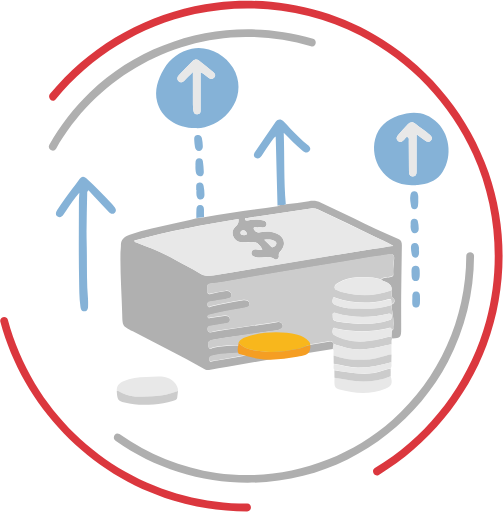
t = 0.00 s
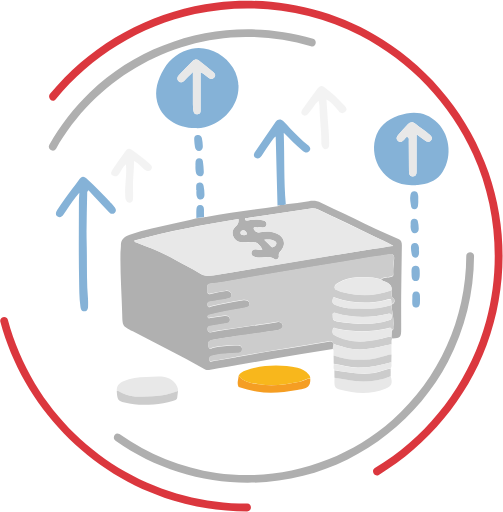
t = 0.20 s
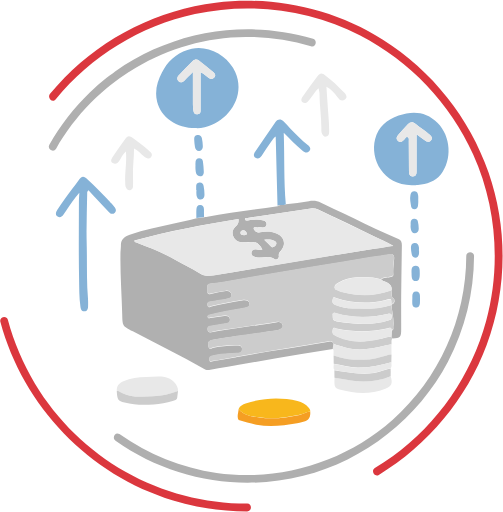
t = 0.40 s
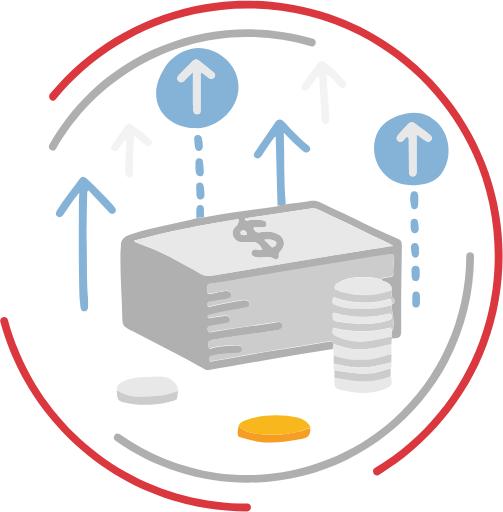
t = 0.60 s

The animated SVG that drew these frames (rendered in a browser with its animation timeline set to each time). Animation: 9 SMIL elements (animate=5,animateTransform=4); one cycle of 0.80 s, repeats indefinitely.

<?xml version="1.0" encoding="UTF-8"?>
<svg width="582px" height="592px" viewBox="0 0 582 592" version="1.1" xmlns="http://www.w3.org/2000/svg" xmlns:xlink="http://www.w3.org/1999/xlink">
    <!-- Generator: Sketch 51.3 (57544) - http://www.bohemiancoding.com/sketch -->
    <title>automated-savings-DARK</title>
    <desc>Created with Sketch.</desc>
    <defs></defs>
    <g id="Page-1" stroke="none" stroke-width="1" fill="none" fill-rule="evenodd">
        <g id="automated-savings-DARK" transform="translate(0.000000, -3.000000)" fill-rule="nonzero">
            <g id="dark" transform="translate(0.000000, 3.000000)">
                <path d="M438.3,549.3 C495.4,514.6 539.9,461.3 563.2,398.7 C586.9,335.1 587.6,263.4 565.3,199.3 C543.3,136.1 499.7,81.3 443,45.7 C385.8,9.7 316.6,-5.5 249.6,2.9 C183.4,11.2 121.2,42 74.6,89.7 C68.8,95.7 63.2,101.9 57.9,108.4 C54.2,112.8 60.6,119.2 64.3,114.8 C105.5,65 162.3,29.7 225.6,16.1 C289.7,2 358.3,10.9 416.8,41 C474.4,70.7 520.9,119.7 547.5,178.7 C574.6,238.8 579.7,308 562.4,371.5 C545.4,433.9 506.8,489.8 454.4,527.7 C447.7,532.6 440.8,537.1 433.7,541.4 C428.8,544.5 433.3,552.3 438.3,549.3 Z" id="Shape" fill="#DB373E"></path>
                <path d="M0.4,372.2 C26.8,470 103.2,549.5 200.3,578.9 C228.1,587.3 257,591.4 286,591.5 C291.8,591.5 291.8,582.5 286,582.5 C236.7,582.3 188,569.8 145.1,545.5 C102.2,521.2 65.9,485.9 40.5,443.7 C26.6,420.6 16.1,395.8 9.1,369.8 C7.6,364.2 -1.1,366.6 0.4,372.2 Z" id="Shape" fill="#DB373E"></path>
                <path d="M133.7,509.8 C196.2,554.2 276.4,569.3 350.8,550.4 C422.2,532.3 484,483.4 518.3,418.3 C538.1,380.6 548.3,338.5 548.5,296 C548.5,290.2 539.5,290.2 539.5,296 C539.2,368.3 508.2,437.7 454.1,485.8 C399,534.7 323.6,557.4 250.6,547.1 C210.1,541.4 171.6,525.7 138.2,502.1 C133.5,498.7 129,506.5 133.7,509.8 Z" id="Shape" fill="#AFAFAF"></path>
                <path d="M362.2,44.7 C272,17.7 172.2,41.4 104.2,106.6 C85.6,124.4 69.8,145 57.1,167.4 C54.2,172.4 62,177 64.9,171.9 C109.5,93.4 193.6,43.2 284.1,42.5 C309.8,42.3 335.2,46 359.8,53.4 C365.4,55.1 367.7,46.4 362.2,44.7 Z" id="Shape" fill="#AFAFAF"></path>
            </g>
            <g id="Layer_14" transform="translate(64.000000, 58.000000)">
                <path d="M266.7,181.1 C275.6,180 284.5,179.1 293.4,177.6 C298.4,176.7 302.9,177.1 307.4,179.3 C320,185.4 332.7,191.2 345.3,197.4 C362.3,205.8 379.4,214 397,221.3 C400.5,222.8 401.1,225.8 401,229.1 C400.7,248.1 400.4,267.1 400.2,286 C400.1,299 400.2,312 400.2,325 C400.2,325.2 400.2,325.3 400.2,325.5 C400.2,335.2 399.4,336 390.1,336.4 C389.7,335.6 389.4,334.8 389,334 C389.1,331.7 389.2,329.5 389.3,327.2 C391.9,326.5 390.9,324.3 391.1,322.7 C392.2,314.3 389.7,306.3 389,298 C389,297.7 389.1,297.4 389.1,297.1 C393.6,296.1 392.9,291.4 391.5,290.3 C388,287.5 389.5,284.1 388.9,281 C389.8,277.4 388.6,275 385.5,272.8 C382.8,270.8 379.4,270.4 376.9,268.3 C380.2,265.5 384.5,266.4 388.3,265.3 C390.3,264.8 391.3,264.1 391.1,262.1 C390.6,255.9 391.8,249.8 392.1,243.7 C392.3,239.7 390.7,238.6 387.1,239.2 C379.9,240.3 372.7,241.3 365.5,242.5 C343.9,246 322.4,249.8 300.9,253.1 C277.8,256.6 254.9,260.9 231.9,264.7 C214.4,267.6 197.1,271.4 179.5,273.2 C177,273.5 175.8,274.2 176,276.8 C176.1,278.5 176.1,280.1 176,281.8 C175.9,284.7 176.9,285.6 179.9,284.9 C185.7,283.6 191.6,282.6 197.5,281.6 C200.5,281.1 203,282.5 203.8,285.3 C204.7,288.4 202.5,289.8 199.8,290.5 C198.8,290.7 197.9,291.1 196.9,291.2 C191.1,291.7 185.5,293.1 179.8,294 C176.8,294.5 175.5,295.5 176.2,298.4 C176.9,301.6 179.1,299.6 180.6,299.3 C192.4,296.4 204.3,294.6 216.2,292.5 C219.9,291.9 224,292.1 224.7,296.3 C225.3,300.2 221.3,300.8 218.1,301.4 C204.9,303.7 191.6,305.6 178.7,309.2 C177.3,309.6 176,309.9 176.3,311.7 C176.7,313.7 178.1,313 179.4,312.8 C184.8,311.9 190.2,311 195.6,310.4 C198.8,310 201.9,310.4 202.1,314.6 C202.3,318.5 199.3,318.9 196.4,319.4 C190.7,320.3 185,321.6 179.3,322.2 C176,322.6 176.1,324.4 176.3,326.7 C176.6,329.5 178.7,329.6 180.8,329.3 C183.9,328.8 186.9,327.9 190.1,327.5 C205.5,325.2 220.8,322.8 236.2,320.7 C243.1,319.7 250,318.9 256.8,317.6 C259.5,317.1 262.3,317.8 263.1,321.1 C263.8,324.3 261.6,325.5 259,326.4 C258.1,326.7 257.1,327.1 256.1,327.3 C239.1,329.7 222,332.1 205,334.5 C197.1,335.6 189.3,336.9 181.5,338.3 C176.2,339.3 176.7,342.8 177.3,346.1 C178.1,350.4 181.5,347.4 183.2,347.1 C191.9,345.4 200.5,344.3 209.4,344.5 C212.8,344.6 216.2,344.6 216.1,349.1 C216,353.2 212.6,353.3 209.6,353.5 C203.8,353.8 198,354 192.2,354.6 C188.6,355 185,355.9 181.5,356.6 C178.9,357.1 177.9,358.7 178.3,361.3 C178.8,364.6 180.8,362.9 182.4,362.7 C184,362.4 185.7,362.3 187.3,362 C207,358.5 226.7,354.9 246.5,351.6 C269.8,347.7 293.2,344.2 316.5,340.1 C320.2,339.4 321.2,340.6 322.1,343.4 C321.8,345.1 321.5,346.8 321.2,348.5 C309.1,350.5 297,352.4 284.9,354.5 C256.4,359.3 227.9,364.2 199.5,369 C192.3,370.2 185.1,371.4 177.9,372.8 C175.5,373.3 173.7,372.6 171.8,371.5 C144.9,356.2 117.1,342.6 89.7,328.2 C77.6,321.9 77.7,322 77.4,308.4 C76.8,284.5 74.9,260.6 75.4,236.6 C75.5,234 76,231.3 75.9,228.7 C75.7,221.6 80.1,218.5 86.1,216.3 C102.8,210.3 120.2,207.6 137.3,203.4 C146,201.3 154.9,200.2 163.4,197.4 C166.4,197 169.3,196.7 172.3,196.3 C200.5,190.8 229,187.4 257.3,183.3 C260.1,181.1 263.7,182.9 266.7,181.1 Z M239.6,233.5 C235.2,225.7 231.9,224.1 223.8,224.9 C221,225.2 218.1,225.3 215.3,225 C210.9,224.6 207.5,222.5 205.8,218.1 C204.1,213.7 205.2,209.8 208.6,206.8 C211.4,204.4 212.4,201.7 211.9,198.2 C171.2,204.7 130.9,212.3 91.3,223.2 C91.8,225.3 93,225.1 93.8,225.4 C109.5,231.6 125.5,237.4 140.1,246.2 C148.5,251.3 157.8,254.9 165.9,260.3 C171.7,264.2 177.1,264.4 183.3,263.4 C198,260.9 212.7,258.5 227.5,256 C254.8,251.4 282.1,246.8 309.4,242.3 C328.7,239.1 348,236 367.3,232.9 C374.7,231.7 382.2,230.6 391.1,229.2 C382.7,224.4 375.2,221.3 367.9,217.8 C348.7,208.6 329.6,199.2 310.3,190.2 C305.7,188.1 301.3,185.1 295.7,186 C271.3,189.7 246.8,193.2 222.4,196.9 C221.3,197.1 219.2,196.3 219.4,198.4 C219.5,200 221.3,200 222.6,199.9 C223.6,199.8 224.5,199.4 225.5,199.3 C230.6,199 235.8,198.3 240.9,199.8 C243.3,200.5 244.7,202.1 244.4,204.5 C244.1,206.9 242.4,208.2 239.8,208 C238,207.9 236.1,207.7 234.3,207.9 C232.6,208.1 229.6,206.9 229.5,208.9 C229.4,211.2 231.9,213.1 234.5,213.7 C235.6,213.9 236.8,213.5 237.9,213.3 C244.4,212.4 250.9,212.3 256.9,215.4 C265.1,219.6 266.9,227.2 261.4,234.4 C259.8,236.4 258,237.7 258.6,241.1 C259.1,243.9 255.9,246.1 253.5,244.4 C248.6,241 243.8,242.1 238.7,242.7 C236.3,243 233.8,242.9 231.3,242.2 C228.4,241.3 226.2,239.9 227,236.6 C227.7,233.4 230.2,232.8 233.2,233.5 C235.4,234.1 237.5,234.3 239.6,233.5 Z M241.7,222.3 C244.6,225.1 246.8,227.3 249,229.4 C250.1,230.5 251.3,231.5 252.9,230.4 C254.2,229.5 255.7,228.4 255.8,226.6 C255.9,224.9 254.6,223.9 253.2,223.3 C249.9,221.9 246.5,221.7 241.7,222.3 Z M218.5,216.9 C219.7,216.5 221.9,216.9 221.5,214.9 C221.2,213 219.5,211.3 217.4,211.2 C215.7,211.1 214.1,212.5 214.2,214.3 C214.4,216.7 216.7,216.5 218.5,216.9 Z" id="Shape" fill="#B0B0B0"></path>
                <path d="M388.9,334 C389.3,334.8 389.6,335.6 390,336.4 C388.4,338.4 389.3,340.8 388.9,343 C386.5,343.6 384.1,344.1 381.7,344.7 C368,348.2 354.2,350.9 340,348 C333.9,346.7 327.9,344.6 321.9,342.9 C321,340.1 320,339 316.3,339.6 C293,343.7 269.6,347.2 246.3,351.1 C226.6,354.4 206.9,358 187.1,361.5 C185.5,361.8 183.8,361.9 182.2,362.2 C180.6,362.4 178.5,364.1 178.1,360.8 C177.7,358.2 178.7,356.6 181.3,356.1 C184.9,355.4 188.4,354.4 192,354.1 C197.8,353.5 203.6,353.3 209.4,353 C212.5,352.8 215.8,352.7 215.9,348.6 C216,344.1 212.6,344.1 209.2,344 C200.4,343.8 191.7,344.9 183,346.6 C181.3,346.9 177.9,349.9 177.1,345.6 C176.5,342.3 176,338.8 181.3,337.8 C189.1,336.3 196.9,335.1 204.8,334 C221.8,331.6 238.9,329.2 255.9,326.8 C256.9,326.7 257.8,326.2 258.8,325.9 C261.4,325.1 263.6,323.8 262.9,320.6 C262.1,317.3 259.3,316.6 256.6,317.1 C249.8,318.3 242.9,319.2 236,320.2 C220.6,322.3 205.2,324.7 189.9,327 C186.8,327.5 183.7,328.3 180.6,328.8 C178.5,329.2 176.4,329 176.1,326.2 C175.8,324 175.8,322.1 179.1,321.7 C184.8,321.1 190.5,319.8 196.2,318.9 C199.1,318.4 202.1,318 201.9,314.1 C201.7,309.9 198.6,309.5 195.4,309.9 C190,310.6 184.6,311.4 179.2,312.3 C177.8,312.5 176.4,313.2 176.1,311.2 C175.8,309.4 177.1,309.1 178.5,308.7 C191.5,305.1 204.7,303.2 217.9,300.9 C221.1,300.3 225.1,299.7 224.5,295.8 C223.8,291.6 219.7,291.3 216,292 C204.1,294.1 192.2,296 180.4,298.8 C178.9,299.2 176.8,301.1 176,297.9 C175.3,295 176.6,294 179.6,293.5 C185.3,292.6 190.9,291.2 196.7,290.7 C197.7,290.6 198.6,290.2 199.6,290 C202.3,289.3 204.5,287.9 203.6,284.8 C202.8,282 200.3,280.6 197.3,281.1 C191.4,282.1 185.6,283.1 179.7,284.4 C176.7,285.1 175.6,284.2 175.8,281.3 C175.9,279.6 175.9,278 175.8,276.3 C175.6,273.7 176.7,273 179.3,272.7 C196.9,270.9 214.3,267.1 231.7,264.2 C254.7,260.4 277.6,256.1 300.7,252.6 C322.3,249.3 343.8,245.6 365.3,242 C372.5,240.8 379.7,239.8 386.9,238.7 C390.5,238.1 392.1,239.2 391.9,243.2 C391.5,249.3 390.3,255.4 390.9,261.6 C391.1,263.6 390.1,264.3 388.1,264.8 C384.3,265.8 380,264.9 376.7,267.8 C367.6,265.1 358.3,265.6 349.1,265.7 C341.5,265.8 334.4,268 327.8,271.7 C325.6,273 322.8,274.5 323.1,277.5 C323.3,280.3 326.3,280.4 328.4,281.4 C329.6,281.9 330.9,282.3 332.1,282.7 C351.2,287.4 370.1,287.5 388.7,280.6 C389.4,283.7 387.9,287.1 391.3,289.9 C392.7,291 393.3,295.7 388.9,296.7 C388.8,290.2 388.8,290.1 382.2,291.8 C363.3,296.5 344.5,295.9 325.9,289.9 C324.4,289.4 321.9,287 321.1,290.4 C320.5,292.8 319.8,295.8 323.7,297.3 C330.3,299.9 337,301.5 344,301.6 C359.1,301.9 374.2,302.5 388.8,297.6 C389.5,305.8 392,313.9 390.9,322.3 C390.7,324 391.6,326.1 389.1,326.8 C389,323.5 387.4,323.8 384.8,324.5 C365,329.3 345.1,329 325.3,324.9 C324.1,324.7 321.8,322.6 321.2,325.3 C320.7,327.6 320,330.4 322.4,332.2 C323.7,333.2 325.3,333.8 326.8,334.5 C342,341.3 357.7,340.8 373.5,337.4 C378.7,336.6 383.6,334.4 388.9,334 Z M321,309.9 C320.9,315 321.8,315.9 327.6,317 C335.3,318.4 343,318.8 350.8,319.3 C362.9,320 374.5,319 386,315.3 C387.5,314.8 388.7,314.7 389,312.6 C389.6,308 388.7,307 384.2,308.1 C364.3,312.6 344.4,312.9 324.7,307.1 C321.1,305.9 320.7,307.4 321,309.9 Z" id="Shape" fill="#CCCCCC"></path>
                <path d="M162.3,93 C140.3,92.8 122.2,80.5 117.8,62.4 C114.5,48.9 118.6,36.6 125.5,24.8 C132.9,12.1 144.1,4.2 157.9,1.1 C175.8,-3 196.1,7.4 205.6,23.2 C223.3,52.7 201.5,85.3 172.9,91.9 C169.2,92.8 165.4,93.3 162.3,93 Z M168.1,28.5 C172.2,30.1 174.5,33.2 177.6,35.1 C179.9,36.4 182.1,36.7 183.9,34.6 C185.9,32.3 184.9,30.2 183,28.5 C177.5,23.9 172,19.4 166.3,15 C164,13.2 161.2,13.3 159,15.5 C153.6,20.9 148.2,26.4 142.9,31.9 C140.8,34.1 140.4,36.8 142.9,39 C145.2,41 147.5,40 149.5,38 C152.4,35.1 155.2,32.2 159.2,28.2 C159.2,41.6 159.2,53.6 159.2,65.5 C159.2,68.2 159.4,70.8 159.9,73.4 C160.5,76.3 162.1,77.3 164.8,77.1 C167.7,76.8 168.1,74.8 168.1,72.5 C168.1,71 168.1,69.5 168.1,68 C168.1,54.9 168.1,42 168.1,28.5 Z" id="Shape" fill="#85B2D7"></path>
                <path d="M413.1,159 C379.5,159.5 364.1,129 370,105.9 C373.7,91.5 383.7,83.2 397.2,78.5 C413.9,72.7 429.4,73.9 442.4,87.1 C457.7,102.6 459.4,129.6 446,146.7 C439.4,155.1 429.6,157.6 419.6,158.9 C417.4,159.2 415.3,159 413.1,159 Z M418,100.1 C421.4,102.6 424.6,105 427.8,107.3 C430.2,109 432.7,109.7 434.8,107 C436.9,104.3 435.1,102.4 433.2,100.6 C428.2,95.9 422.1,92.7 417,88.2 C413.5,85.2 410.7,85.7 407.9,88.6 C404.1,92.6 400.4,96.6 396.9,100.8 C395.1,102.9 393.8,105.5 396.5,107.8 C399.4,110.3 401.7,108.4 403.8,106.3 C405,105.1 405.6,102.5 407.8,103.5 C409.7,104.4 408.9,106.8 409,108.6 C409.1,120.1 409.1,131.6 409.2,143 C409.2,145.9 409.9,149 413.7,148.9 C417.5,148.8 418,146 418,142.9 C418,128.8 418,114.7 418,100.1 Z" id="Shape" fill="#85B2D7"></path>
                <path d="M38.4,164.8 C36.6,166.6 36.9,167.6 36.9,168.5 C36.6,187.6 35.8,206.8 36.3,225.9 C36.9,247.3 36,268.8 37.8,290.3 C38,293.3 38,296.3 37.9,299.3 C37.8,302.1 37.1,304.8 33.5,304.9 C30.3,305 29.5,302.4 29.1,299.9 C27.5,289 27.7,278 27.5,267 C26.9,237.2 27.3,207.4 27.3,177.6 C27.3,174.7 27.6,171.8 27.8,167.9 C21.7,174.9 17.1,181.7 12.5,188.6 C11.6,190 10.6,191.3 9.7,192.7 C8,195.3 5.6,197.3 2.7,195.4 C-0.4,193.5 0.6,190.4 2.2,187.9 C7.5,179.4 13.3,171.3 19.4,163.4 C21.8,160.2 24.3,157.1 26.6,153.8 C30.4,148.5 32.7,148 37.4,152.4 C46.9,161.2 56.2,170.3 64.8,180.1 C66,181.5 67.2,182.8 68.4,184.2 C70.2,186.3 70.9,188.9 68.9,190.9 C66.6,193.1 63.9,192.4 61.9,190.2 C57.3,185.4 52.8,180.4 48.3,175.6 C45,172 41.8,168.5 38.4,164.8 Z" id="Shape" fill="#85B2D7"></path>
                <path d="M266.7,181.1 C263.7,182.9 260.1,181.1 257.1,182.9 C256.4,156.3 255.7,129.7 255,102.6 C252.1,104.5 250.8,107.4 249.1,109.8 C245.5,114.8 242.2,120 238.8,125.1 C237,127.8 234.4,129.2 231.6,127.4 C228.8,125.6 229.6,122.6 231.2,120.3 C239.1,108.7 247,97.3 255,85.8 C257.5,82.2 260.9,82.1 264,85 C266.8,87.6 269.2,90.6 271.8,93.4 C278.2,100.2 284.9,106.6 292.1,112.6 C294.3,114.5 296.5,116.8 293.7,119.7 C291.2,122.3 288.5,121 286.1,119.1 C278.5,113.2 271.8,106.2 264.3,98.5 C265.3,126.9 264.3,154 266.7,181.1 Z" id="Shape" fill="#85B2D7"></path>
                <path d="M71.1,397.1 C70.9,391.5 73.4,388 78.8,385.8 C87.2,382.3 95.8,381 104.9,380.9 C112.1,380.8 119.3,379.6 126.6,380.9 C134.7,382.4 142.1,389.7 142.1,397.1 C132.8,400.6 123.2,402.8 113.1,403.4 C99.4,404.2 85.9,405.2 73.6,397.4 C72.9,397 71.9,397.2 71.1,397.1 Z" id="Shape" fill="#E8E8E8"></path>
                <g id="arrow" transform="translate(78.000000, 41.000000)" fill="#E8E8E8">
                    <path d="M240.6,17.8 C236.2,21.6 234.3,26.1 231.1,29.7 C230.3,30.6 229.7,31.6 229,32.4 C227.1,34.6 224.7,36.2 222.1,34.2 C219.7,32.3 220.8,29.5 222.3,27.4 C227.9,19.6 233.5,11.8 239.3,4.1 C242.6,-0.2 244.6,0.1 248.8,3.3 C256.2,8.8 262.9,15 269,21.8 C271.2,24.2 275.4,27.3 271.1,30.9 C267.1,34.3 264.3,30.3 262.1,27.6 C258.6,23.4 255.4,19.1 249.7,16.3 C250.2,24.2 250.7,31.4 251.2,38.6 C251.9,48.9 253.1,59.1 252.8,69.4 C252.7,71.7 251.7,73.3 249.5,73.8 C247.1,74.4 245.7,72.8 244.8,70.9 C244.2,69.7 243.8,68.4 243.8,67.1 C244.2,53.1 241.8,39.3 241.7,25.4 C241.9,23.2 241.2,20.9 240.6,17.8 Z" id="Shape"></path>
                    <path d="M17.7,91.2 C13.8,94.4 12.4,98.5 10.1,101.9 C8.1,105 5.4,106.2 2.5,104.5 C-0.7,102.6 0.9,99.5 2.5,97.1 C7.1,90.4 11.7,83.7 16.5,77.1 C20.1,72.2 21.4,72.4 26.5,76 C32.8,80.4 38.8,85 44.4,90.2 C46.5,92.1 49.5,94.4 46.6,97.7 C43.9,100.7 41.1,98.8 38.7,97 C34.9,94.2 32.1,90 27.1,87.7 C27.1,98.9 25.4,109.9 25.9,120.9 C26.1,124.4 25.9,127.9 25.9,131.4 C25.9,133.7 24.9,135.3 22.7,135.9 C20.3,136.5 19,134.9 17.9,133.1 C16.8,131.3 17,129.3 16.9,127.3 C16.3,115.5 18.9,103.8 17.7,91.2 Z" id="Shape"></path>
                   <animateTransform
                        attributeName="transform"
                        type="translate"
                        from="64, 58" 
                        to="64, 0"
                        dur="0.8s"
                        repeatCount="indefinite"
                    />
                    <animate id="animation1"
                        attributeName="opacity"
                        from="0" to="1" dur="0.4s"
                        begin="0s;animation2.end" 
                    />
                    <animate id="animation2"
                        attributeName="opacity"
                        from="1" to="0" dur="0.4s" 
                        begin="animation1.end" 
                    />
                </g>
                <path d="M388,380 C390.7,387.9 389.2,391.7 381.9,394.5 C364.9,401.2 347.5,400.5 330.2,395.8 C322.9,393.8 322.7,392.7 323.1,381.9 C327.8,382.7 332.6,383.4 337.3,384.2 C354.6,387.4 371.6,386.9 388,380 Z" id="Shape" fill="#E8E8E8"></path>
                <path d="M321.9,342.8 C327.9,344.5 333.9,346.6 340,347.9 C354.1,350.8 368,348.2 381.7,344.6 C384.1,344 386.5,343.5 388.9,342.9 C388.9,346.9 389,350.9 389,354.9 C387,354.7 385.1,355.5 383.2,356 C374.5,358.5 365.8,360.8 356.6,361.1 C344.7,361.4 333.2,360 322,356 C321.5,353.3 323,350.4 320.9,347.9 C321.3,346.2 321.6,344.5 321.9,342.8 Z" id="Shape" fill="#E8E8E8"></path>
                <path d="M71.1,397.1 C71.9,397.2 72.9,397 73.5,397.4 C85.8,405.2 99.3,404.1 113,403.4 C123.1,402.8 132.6,400.6 142,397.1 C141.7,399.6 141.3,402 141.1,404.5 C140.9,407.9 138,408.2 135.8,408.9 C128.7,411.1 121.2,412.3 113.8,412.8 C102.5,413.5 91.2,413.6 80.1,410.6 C72.4,408.4 71.7,407.2 71.1,397.1 Z" id="Shape" fill="#CCCCCC"></path>
                <path d="M322,356 C333.2,360.1 344.7,361.4 356.6,361.1 C365.8,360.9 374.5,358.5 383.2,356 C385.1,355.5 387,354.7 389,354.9 C388.9,357.9 388.9,360.9 388.8,363.8 C375.9,367.4 363,370.5 349.4,370.1 C340,369.8 331.2,367.2 322.1,365.7 C322.1,362.6 322.1,359.3 322,356 Z" id="Shape" fill="#CCCCCC"></path>
                <path d="M388,380 C371.5,386.9 354.5,387.4 337.2,384.3 C332.5,383.4 327.7,382.7 323,382 C323,379 322.9,376.1 322.9,373.1 C326,373.6 329,374.2 332.1,374.7 C344.3,376.5 356.5,378.2 369,376.3 C375.6,375.3 381.5,372.3 388,371.1 C388.1,374 388.1,377 388,380 Z" id="Shape" fill="#CCCCCC"></path>
                <g id="Group-2" transform="translate(210.000000, 399.000000)">
                    <g id="coin1" transform="translate(0.000000, 26.000000)" opacity="0">
                        <path d="M2.1,12.1 C8.3,19.8 17.3,20.6 26.1,22 C41.9,24.5 57.4,22.1 72.8,19.1 C77,18.3 80.5,15.3 85,15.2 C85,16.2 85,17.1 85,18.1 C84.7,26 78.5,26.8 72.7,28.1 C71.7,28.3 70.8,28.5 69.8,28.7 C54.2,31.5 38.6,33.3 22.6,30.5 C15.5,29.2 9,26.7 2.1,25.1 C-0.3,20.7 1.9,16.4 2.1,12.1 Z" id="Shape" fill="#F59E23"></path>
                        <path d="M2.1,12.1 C3.7,8.6 7,7.2 10.2,6 C17.5,3.2 25,1.8 32.8,0.9 C45.4,-0.5 57.8,0.2 70.2,3 C75.4,4.2 79.8,6.6 83.2,10.7 C84.3,12 85.2,13.3 84.9,15.1 C80.5,15.2 77,18.2 72.7,19 C57.3,22 41.8,24.4 26,21.9 C17.3,20.6 8.2,19.8 2.1,12.1 Z" id="Shape" fill="#F8B71C"></path>
                        <animateTransform
                            id="coin1transition"
                            attributeName="transform"
                            type="translate"
                            from="0, -70" 
                            to="0, 26"
                            dur="0.5s"
                            begin="0s;coin3transition.end+3s"
                        />
                        <animate
                            attributeName="opacity"
                            from="1" 
                            to="1"
                            dur="4.9s"
                            begin="0s;coin3transition.end+3s"
                        />
                    </g>
                    <g id="coin2" transform="translate(0.000000, 13.000000)" opacity="0">
                        <path d="M2.1,12.1 C8.3,19.8 17.3,20.6 26.1,22 C41.9,24.5 57.4,22.1 72.8,19.1 C77,18.3 80.5,15.3 85,15.2 C85,16.2 85,17.1 85,18.1 C84.7,26 78.5,26.8 72.7,28.1 C71.7,28.3 70.8,28.5 69.8,28.7 C54.2,31.5 38.6,33.3 22.6,30.5 C15.5,29.2 9,26.7 2.1,25.1 C-0.3,20.7 1.9,16.4 2.1,12.1 Z" id="Shape" fill="#F59E23"></path>
                        <path d="M2.1,12.1 C3.7,8.6 7,7.2 10.2,6 C17.5,3.2 25,1.8 32.8,0.9 C45.4,-0.5 57.8,0.2 70.2,3 C75.4,4.2 79.8,6.6 83.2,10.7 C84.3,12 85.2,13.3 84.9,15.1 C80.5,15.2 77,18.2 72.7,19 C57.3,22 41.8,24.4 26,21.9 C17.3,20.6 8.2,19.8 2.1,12.1 Z" id="Shape" fill="#F8B71C"></path>
                        <animateTransform
                            id="coin2transition"
                            attributeName="transform"
                            type="translate"
                            from="0, -70" 
                            to="0, 13"
                            dur="0.5s"
                            begin="coin1transition.end+0.2s"
                        />
                        <animate
                            attributeName="opacity"
                            from="1" 
                            to="1"
                            dur="4.2s"
                            begin="coin1transition.end+0.2s"
                        />
                    </g>
                    <g id="coin3" opacity="0">
                        <path d="M2.1,12.1 C8.3,19.8 17.3,20.6 26.1,22 C41.9,24.5 57.4,22.1 72.8,19.1 C77,18.3 80.5,15.3 85,15.2 C85,16.2 85,17.1 85,18.1 C84.7,26 78.5,26.8 72.7,28.1 C71.7,28.3 70.8,28.5 69.8,28.7 C54.2,31.5 38.6,33.3 22.6,30.5 C15.5,29.2 9,26.7 2.1,25.1 C-0.3,20.7 1.9,16.4 2.1,12.1 Z" id="Shape" fill="#F59E23"></path>
                        <path d="M2.1,12.1 C3.7,8.6 7,7.2 10.2,6 C17.5,3.2 25,1.8 32.8,0.9 C45.4,-0.5 57.8,0.2 70.2,3 C75.4,4.2 79.8,6.6 83.2,10.7 C84.3,12 85.2,13.3 84.9,15.1 C80.5,15.2 77,18.2 72.7,19 C57.3,22 41.8,24.4 26,21.9 C17.3,20.6 8.2,19.8 2.1,12.1 Z" id="Shape" fill="#F8B71C"></path>
                          <animateTransform
                            id="coin3transition"
                            attributeName="transform"
                            type="translate"
                            from="0, -70" 
                            to="0, 0"
                            dur="0.5s"
                            begin="coin2transition.end+0.2s"
                        />
                        <animate
                            attributeName="opacity"
                            from="1" 
                            to="1"
                            dur="3.5s"
                            begin="coin2transition.end+0.2s"
                        />
                    </g>
                </g>
                <path d="M388.1,371 C381.6,372.2 375.7,375.2 369.1,376.2 C356.6,378.1 344.4,376.4 332.2,374.6 C329.1,374.1 326,373.6 323,373 C321.2,370.8 322.3,368.3 322.2,365.9 C331.3,367.4 340.1,370 349.5,370.3 C363.1,370.7 376,367.5 388.9,364 C388.7,366.3 389.8,368.8 388.1,371 Z" id="Shape" fill="#E8E8E8"></path>
                <path d="M162.2,137.2 C162.2,135.4 162,133.5 162.3,131.7 C162.6,129.5 163.9,128.1 166.3,128 C168.9,127.9 170.4,129.3 170.8,131.7 C171.3,135.5 171.7,139.3 171.8,143.1 C171.9,145.9 171.1,148.6 167.6,148.7 C164.2,148.8 163,146.3 162.5,143.6 C162.1,141.5 162.2,139.3 162.1,137.1 C162.1,137.2 162.2,137.2 162.2,137.2 Z" id="Shape" fill="#85B2D7"></path>
                <path d="M420,176.8 C419.9,178.9 420,181.1 419.6,183.2 C419.2,185.3 418,186.8 415.6,186.8 C413.4,186.8 412,185.6 411.7,183.7 C411,179.3 410,175 410.9,170.5 C411.4,167.8 412.7,165.8 415.8,166 C419,166.2 419.6,168.7 419.9,171.3 C420.1,173.1 419.9,174.9 419.9,176.7 C419.9,176.8 419.9,176.8 420,176.8 Z" id="Shape" fill="#85B2D7"></path>
                <path d="M163,164.7 C163,163.4 163,162.1 163,160.7 C163,158.1 163.7,156.1 166.8,155.9 C169.7,155.7 171.2,157.4 171.6,159.9 C172.2,163.1 172.6,166.5 172.6,169.7 C172.7,172.5 171.6,175.3 168.4,175.6 C164.8,175.9 163.7,173 163.3,170.1 C163,168.3 163.3,166.5 163.3,164.6 C163.2,164.7 163.1,164.7 163,164.7 Z" id="Shape" fill="#85B2D7"></path>
                <path d="M160.7,106.1 C160.6,103.6 161.3,101.5 164.2,101 C167.2,100.5 169.1,102 169.6,104.8 C170.2,107.9 170.7,111 170.7,114.1 C170.7,116.7 169.6,119.3 166.6,119.5 C163.7,119.7 162,117.7 161.6,114.9 C161,112.1 160.9,109.1 160.7,106.1 Z" id="Shape" fill="#85B2D7"></path>
                <path d="M412.2,261 C412.2,257.1 411.7,252.3 417.1,252.4 C421.9,252.5 421.7,257.2 421.7,260.9 C421.8,267.8 420.4,270.1 416.7,270 C413.3,269.9 412.2,267.7 412.2,261 Z" id="Shape" fill="#85B2D7"></path>
                <path d="M413.1,291.5 C413.1,290 413.1,288.5 413.1,287 C413.2,284.2 414.2,282.1 417.4,282 C420.5,281.9 421.8,284 421.9,286.8 C422,289.6 422,292.4 421.9,295.2 C421.7,298 421,300.7 417.5,300.7 C413.8,300.7 413,298 413,294.9 C413,293.7 413,292.6 413,291.4 C413,291.5 413.1,291.5 413.1,291.5 Z" id="Shape" fill="#85B2D7"></path>
                <path d="M420.9,234.9 C420.8,236.2 421,237.6 420.7,238.9 C420.2,241.1 419.1,242.9 416.4,242.9 C413.9,242.8 412.8,241.2 412.4,239.1 C411.9,236.5 411.4,233.8 411.5,231.2 C411.6,228.7 412.3,226.2 415.6,226 C419.1,225.8 420.2,228 420.7,230.9 C420.9,232.2 420.7,233.5 420.7,234.9 C420.8,234.9 420.9,234.9 420.9,234.9 Z" id="Shape" fill="#85B2D7"></path>
                <path d="M411.2,205.7 C411.2,204.4 411,203 411.2,201.8 C411.5,199.7 412.8,198.2 415.1,198 C417.4,197.8 419.1,199 419.5,201.1 C420.1,203.8 420.5,206.6 420.5,209.4 C420.4,212 419.2,214.4 416.3,214.7 C413.2,215 412,212.6 411.4,210.1 C411.1,208.7 411.1,207.2 411,205.7 C411.1,205.7 411.2,205.7 411.2,205.7 Z" id="Shape" fill="#85B2D7"></path>
                <path d="M172.1,195.9 C169.1,196.3 166.2,196.6 163.2,197 C163.2,193.5 163,190.1 163.3,186.6 C163.5,184.2 164.6,182 167.6,182.1 C170.7,182.2 171.9,184.2 172,187 C172,190 172,193 172.1,195.9 Z" id="Shape" fill="#85B2D7"></path>
                <path d="M239.6,233.5 C237.5,234.3 235.4,234.1 233.3,233.6 C230.3,232.9 227.8,233.5 227.1,236.7 C226.4,239.9 228.6,241.4 231.4,242.3 C233.9,243.1 236.4,243.1 238.8,242.8 C243.9,242.2 248.7,241.1 253.6,244.5 C256,246.2 259.2,244 258.7,241.2 C258.1,237.9 259.9,236.6 261.5,234.5 C267.1,227.3 265.2,219.6 257,215.5 C250.9,212.4 244.5,212.6 238,213.4 C236.9,213.6 235.6,214 234.6,213.8 C232,213.2 229.6,211.3 229.6,209 C229.6,207 232.7,208.2 234.4,208 C236.2,207.8 238.1,208 239.9,208.1 C242.5,208.3 244.2,207 244.5,204.6 C244.8,202.2 243.4,200.6 241,199.9 C235.9,198.4 230.8,199.1 225.6,199.4 C224.6,199.5 223.7,199.9 222.7,200 C221.3,200.1 219.6,200.1 219.5,198.5 C219.3,196.4 221.3,197.2 222.5,197 C246.9,193.4 271.4,189.8 295.8,186.1 C301.4,185.2 305.8,188.2 310.4,190.3 C329.7,199.4 348.8,208.8 368,217.9 C375.3,221.4 382.8,224.5 391.2,229.3 C382.3,230.7 374.8,231.8 367.4,233 C348.1,236.1 328.8,239.2 309.5,242.4 C282.2,246.9 254.9,251.5 227.6,256.1 C212.9,258.6 198.2,261 183.4,263.5 C177.2,264.5 171.8,264.3 166,260.4 C157.9,254.9 148.6,251.4 140.2,246.3 C125.7,237.5 109.7,231.7 93.9,225.5 C93.1,225.2 91.8,225.4 91.4,223.3 C131,212.5 171.3,204.8 212,198.3 C212.5,201.9 211.5,204.5 208.7,206.9 C205.3,209.9 204.2,213.7 205.9,218.2 C207.6,222.6 211,224.7 215.4,225.1 C218.2,225.4 221.1,225.3 223.9,225 C231.9,224 235.2,225.7 239.6,233.5 Z" id="Shape" fill="#E8E8E8"></path>
                <path d="M388.9,280.9 C370.3,287.8 351.4,287.8 332.3,283 C331,282.7 329.8,282.3 328.6,281.7 C326.6,280.8 323.5,280.6 323.3,277.8 C323.1,274.8 325.8,273.2 328,272 C334.6,268.3 341.7,266.1 349.3,266 C358.6,265.9 367.9,265.4 376.9,268.1 C379.4,270.2 382.8,270.7 385.5,272.6 C388.5,274.9 389.7,277.3 388.9,280.9 Z" id="Shape" fill="#E8E8E8"></path>
                <path d="M388.9,334 C383.6,334.4 378.7,336.6 373.5,337.7 C357.6,341.2 342,341.7 326.8,334.8 C325.3,334.1 323.7,333.5 322.4,332.5 C320,330.6 320.8,327.8 321.2,325.6 C321.8,322.9 324.1,324.9 325.3,325.2 C345.2,329.3 365,329.6 384.8,324.8 C387.4,324.2 389,323.8 389.1,327.1 C389.1,329.4 389,331.7 388.9,334 Z" id="Shape" fill="#E8E8E8"></path>
                <path d="M388.9,297.9 C374.3,302.8 359.2,302.3 344.1,301.9 C337.1,301.7 330.4,300.1 323.8,297.6 C319.8,296.1 320.6,293.1 321.2,290.7 C322,287.4 324.5,289.8 326,290.2 C344.6,296.2 363.3,296.7 382.3,292.1 C388.9,290.5 388.9,290.5 389,297 C389,297.3 389,297.6 388.9,297.9 Z" id="Shape" fill="#E8E8E8"></path>
                <path d="M241.7,222.3 C246.6,221.7 250,221.9 253.2,223.3 C254.6,223.9 255.9,224.9 255.8,226.6 C255.7,228.4 254.2,229.4 252.9,230.4 C251.3,231.5 250.2,230.5 249,229.4 C246.8,227.3 244.6,225.1 241.7,222.3 Z" id="Shape" fill="#E8E8E8"></path>
                <path d="M218.5,216.9 C216.6,216.5 214.4,216.7 214.3,214.3 C214.2,212.5 215.8,211.2 217.5,211.2 C219.6,211.3 221.3,213 221.6,214.9 C221.9,216.9 219.7,216.6 218.5,216.9 Z" id="Shape" fill="#E8E8E8"></path>
                <path d="M321,309.9 C320.7,307.4 321,306 324.7,307 C344.4,312.8 364.3,312.5 384.2,308 C388.7,307 389.6,308 389,312.5 C388.7,314.5 387.5,314.7 386,315.2 C374.5,318.9 362.8,320 350.8,319.2 C343,318.7 335.2,318.3 327.6,316.9 C321.8,315.9 320.9,314.9 321,309.9 Z" id="Shape" fill="#E8E8E8"></path>
                <path d="M168.1,28.5 C168.1,42 168.1,54.9 168.1,67.9 C168.1,69.4 168.1,70.9 168.1,72.4 C168.1,74.7 167.6,76.8 164.8,77 C162.1,77.3 160.5,76.3 159.9,73.3 C159.4,70.7 159.2,68 159.2,65.4 C159.2,53.5 159.2,41.6 159.2,28.1 C155.3,32.1 152.4,35 149.5,37.9 C147.5,39.9 145.2,40.9 142.9,38.9 C140.5,36.8 140.8,34 142.9,31.8 C148.2,26.3 153.6,20.8 159,15.4 C161.2,13.2 164,13.1 166.3,14.9 C172,19.2 177.5,23.8 183,28.4 C185,30.1 185.9,32.2 183.9,34.5 C182.1,36.6 179.9,36.4 177.6,35 C174.5,33.2 172.2,30.1 168.1,28.5 Z" id="Shape" fill="#E8E8E8"></path>
                <path d="M418,100.1 C418,114.7 418,128.8 418,142.9 C418,146 417.4,148.8 413.7,148.9 C409.8,149 409.2,146 409.2,143 C409.1,131.5 409.1,120 409,108.6 C409,106.8 409.7,104.4 407.8,103.5 C405.6,102.5 405,105.1 403.8,106.3 C401.7,108.5 399.4,110.3 396.5,107.8 C393.8,105.5 395.1,102.9 396.9,100.8 C400.5,96.6 404.2,92.6 407.9,88.6 C410.7,85.7 413.5,85.2 417,88.2 C422.1,92.6 428.3,95.9 433.2,100.6 C435.1,102.4 437,104.3 434.8,107 C432.7,109.7 430.2,109 427.8,107.3 C424.6,104.9 421.4,102.6 418,100.1 Z" id="Shape" fill="#E8E8E8"></path>
            </g>
        </g>
    </g>
</svg>